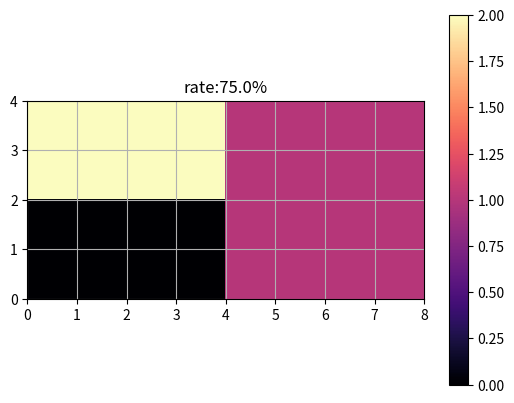

Here is the Python script that generated this plot:
from copy import deepcopy
import numpy as np
import matplotlib.pyplot as plt

l, w = 4, 8
area = l * w
rocks = [(3, 2), (2, 4), (1, 6), (4, 4)]
nums = len(rocks)
have = [False for i in range(nums)]


class Node:
    def __init__(self, colored=0, map=None, use=None):
        global nums
        self.colored = colored
        self.used = [False for i in range(nums)]
        if map is not None:
            self.map = map
        else:
            self.map = []
        if use != None:
            self.used[use] = True
        # (x0,x1,y1,y2)

    def __add__(self, other):
        return Node(colored=self.colored + other.colored, map=self.map + other.map)

    def print(self):
        print(self.colored, self.map)

    def show(self):
        grid = np.zeros((l, w), dtype=int)
        for n, m in enumerate(self.map):
            for i in range(m[0], m[1]):
                for j in range(m[2], m[3]):
                    grid[i, j] = n + 1
        plt.imshow(grid, cmap='magma', interpolation='nearest', extent=(0, w, 0, l))
        plt.colorbar()
        plt.grid()
        plt.title('rate:' + str(res.colored / area * 100) + '%')
        plt.savefig(r'res.png')
        plt.show()



def dfs(color: int, x0: int, x1: int, y0: int, y1: int) -> Node:
    global have, nums
    max_node = Node()
    have0 = deepcopy(have)
    if color <= nums:
        for i in range(nums):
            if have[i]:
                continue
            if rocks[i][0] <= x1 - x0 and rocks[i][1] <= y1 - y0:
                have0[i] = have[i] = True
                x, y = x0 + rocks[i][0], y0 + rocks[i][1]
                # print(x,y)

                node = Node(colored=rocks[i][0] * rocks[i][1], map=[(x0, x, y0, y)], use=i)
                nodes = [(x, x1, y0, y), (x, x1, y0, y1),
                         (x0, x, y, y1), (x0, x1, y, y1)]
                for j in range(4):
                    node1 = dfs(color + 1, nodes[j][0], nodes[j][1], nodes[j][2], nodes[j][3])
                    for i in range(nums):
                        if node1.used[i]:
                            have[i] = True
                    have[j] = True
                    node2 = dfs(color + 1, nodes[3 - j][0], nodes[3 - j][1], nodes[3 - j][2], nodes[3 - j][3])
                    node3 = node1 + node2 + node
                    if node3.colored > max_node.colored:
                        max_node = deepcopy(node3)
                    have = deepcopy(have0)
                have0[i] = have[i] = False
    # print(color, x0, x1, y0, y1)
    # max_node.print()
    return max_node


res = dfs(1, 0, l, 0, w)
print(res.colored / area)
res.show()
